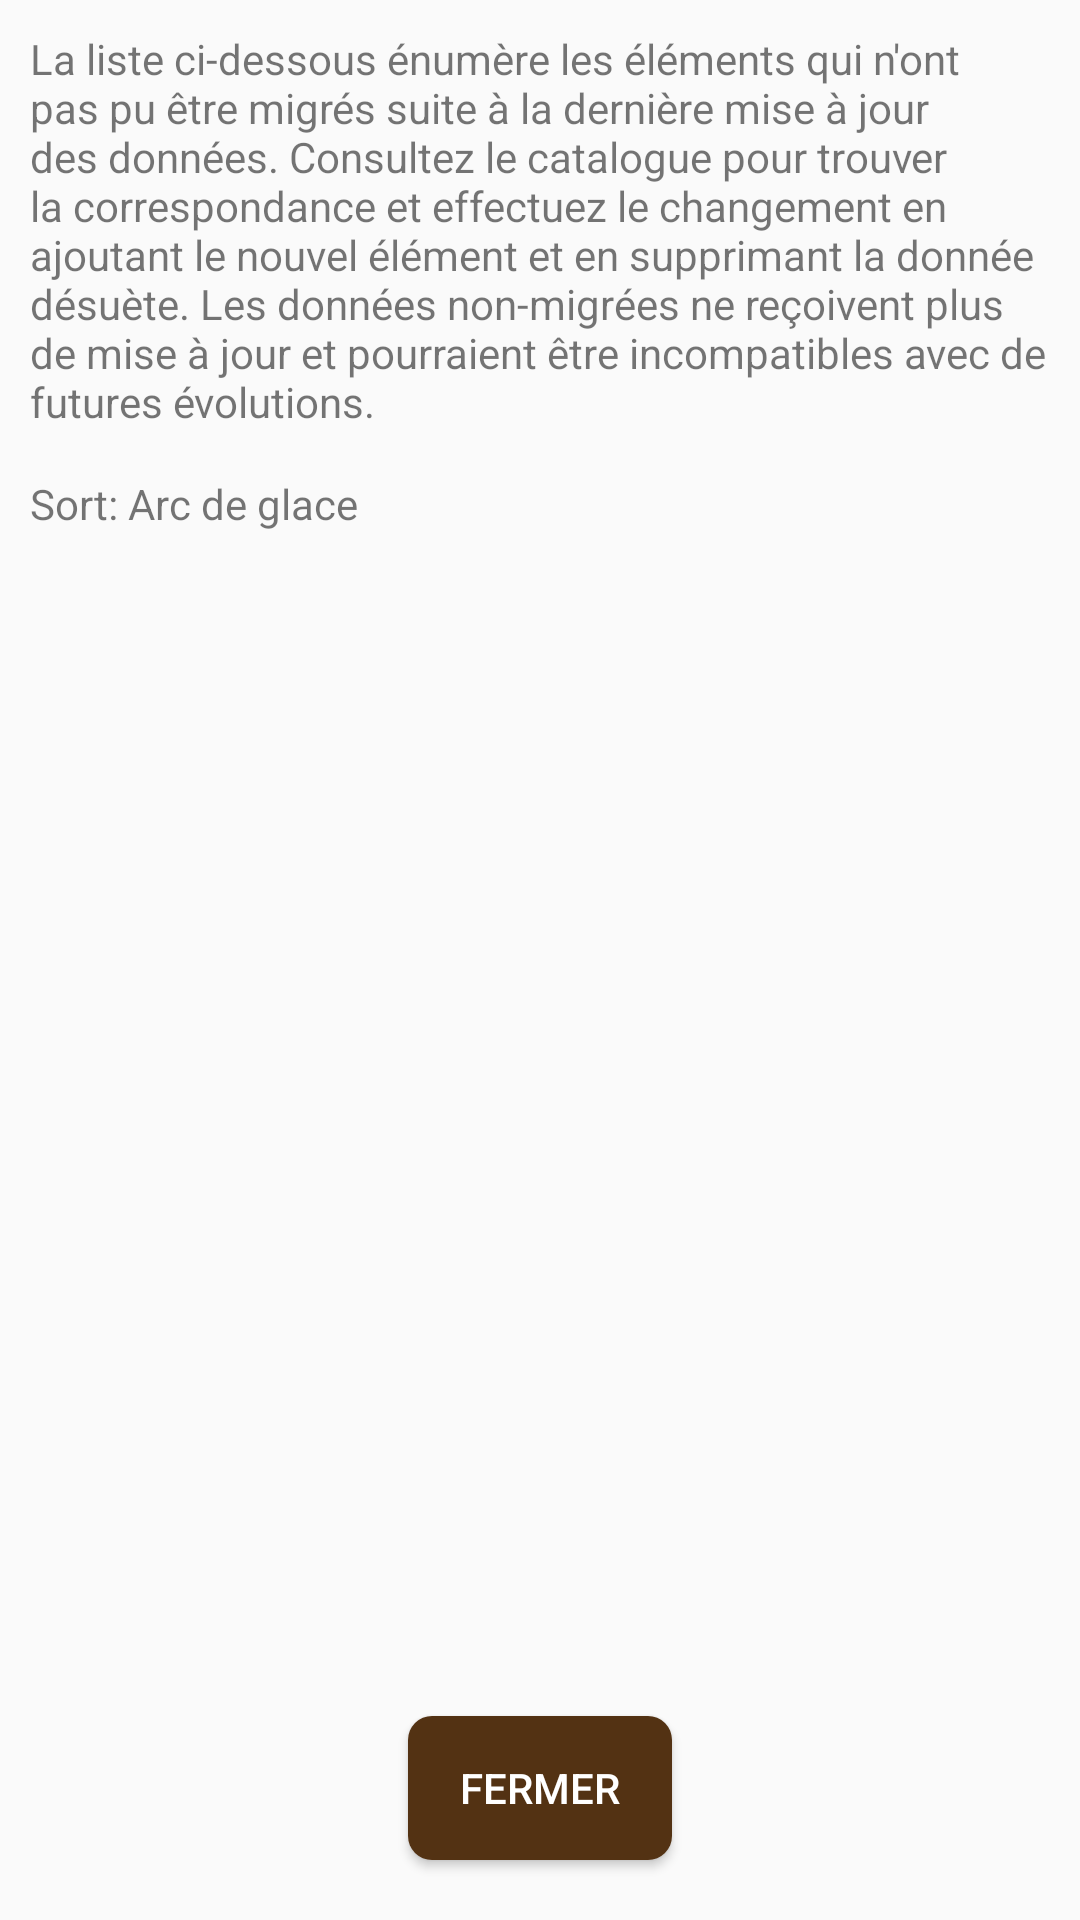

Layout XML and referenced resources for this Android screen:
<!-- AndroidManifest.xml: application theme AppTheme -->
<!-- res/layout/fragment_sheet_main_migration.xml -->
<?xml version="1.0" encoding="utf-8"?>
<LinearLayout xmlns:android="http://schemas.android.com/apk/res/android"
    xmlns:app="http://schemas.android.com/apk/res-auto"
    android:layout_width="match_parent"
    android:layout_height="match_parent"
    android:orientation="vertical"
    android:minHeight="1000dp"
    android:minWidth="1000dp"
    android:padding="10dp">

    <TextView
        android:layout_width="match_parent"
        android:layout_height="wrap_content"
        style="?android:attr/textAppearanceSmall"
        android:text="@string/migration_message"
        android:paddingBottom="15dp"/>

    <ScrollView
        android:layout_width="match_parent"
        android:layout_height="0dp"
        android:layout_weight="1">

        <LinearLayout
            android:id="@+id/linearLayout"
            android:layout_width="match_parent"
            android:layout_height="wrap_content"
            android:orientation="vertical">

            <TextView
                android:id="@+id/sampletext"
                android:layout_width="wrap_content"
                android:layout_height="match_parent"
                android:gravity="center_vertical"
                android:text="@string/sheet_migration_sample" />

        </LinearLayout>

    </ScrollView>

    <LinearLayout
        android:layout_width="match_parent"
        android:layout_height="wrap_content"
        android:layout_gravity="center"
        android:gravity="center">

        <Button
            android:id="@+id/close"
            android:layout_width="wrap_content"
            android:layout_height="wrap_content"
            android:maxWidth="300dp"
            android:paddingStart="10dp"
            android:paddingEnd="10dp"
            android:text="@string/close"
            android:background="@drawable/rounded_button"
            android:textColor="@color/colorWhite"
            android:layout_margin="10dp" />

    </LinearLayout>

</LinearLayout>
<!-- resources referenced by this layout -->
<resources>
  <color name="colorWhite">#ffffff</color>
  <!-- drawable rounded_button (drawable) -->
  <?xml version="1.0" encoding="utf-8"?>
  <shape xmlns:android="http://schemas.android.com/apk/res/android"
      android:shape="rectangle">
      <solid android:color="@color/colorPrimaryDark" />
      <corners android:bottomRightRadius="8dp"
          android:bottomLeftRadius="8dp"
          android:topRightRadius="8dp"
          android:topLeftRadius="8dp"/>
  </shape>
  <string name="close">Fermer</string>
  <string name="migration_message">La liste ci-dessous énumère les éléments qui n\'ont pas pu
          être migrés suite à la dernière mise à jour des données. Consultez le catalogue pour trouver
          la correspondance et effectuez le changement en ajoutant le nouvel élément et en supprimant
          la donnée désuète. Les données non-migrées ne reçoivent plus de mise à jour et pourraient
          être incompatibles avec de futures évolutions.
      </string>
  <string name="sheet_migration_sample">Sort: Arc de glace</string>
  <style name="AppTheme" parent="Theme.AppCompat.Light.DarkActionBar">
          
          <item name="colorPrimary">@color/colorPrimary</item>
          <item name="colorPrimaryDark">@color/colorPrimaryDark</item>
          <item name="colorAccent">@color/colorAccent</item>
          
          <item name="android:listPreferredItemHeightSmall">40dp</item>
      </style>
  <color name="colorPrimaryDark">#533213</color>
  <color name="colorPrimary">#7a5430</color>
  <color name="colorAccent">#533213</color>
</resources>
